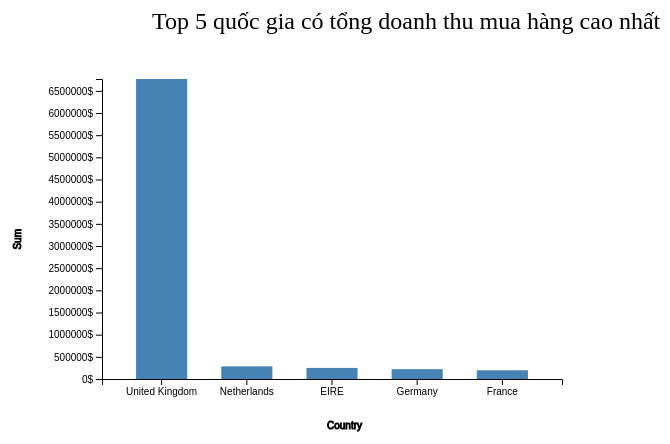
D3 v4 page, settled after 360 driven frames (6 s of simulated time); the page loaded 1 data file(s).


            var svg2 = d3.select("#svg2"),
                margin = 200,
                width = svg2.attr("width") - margin,
                height = svg2.attr("height") - margin
        
            svg2.append("text")
            .attr("transform", "translate(100,0)")
            .attr("x", 50)
            .attr("y", 50)
            .attr("font-size", "24px")
            .text("Top 5 quốc gia có tổng doanh thu mua hàng cao nhất")
        
            var xScale2 = d3.scaleBand().range([0, width]).padding(0.4),
                yScale2 = d3.scaleLinear().range([height, 0]);
        
            var g = svg2.append("g")
                    .attr("transform", "translate(" + 100 + "," + 100 + ")");
        
            d3.csv("Cau_b.csv", function(error, data) {
                if (error) {
                    throw error;
                }
        
                xScale2.domain(data.map(function(d) { return d.Country; }));
                yScale2.domain([0, d3.max(data, function(d) { return d.Sum; })]);
        
                g.append("g")
                    .attr("transform", "translate(0," + height + ")")
                    .call(d3.axisBottom(xScale2))
                    .append("text")
                    .attr("y", height - 250)
                    .attr("x", width - 200)
                    .attr("text-anchor", "end")
                    .attr("stroke", "black")
                    .text("Country");
        
                g.append("g")
                .call(d3.axisLeft(yScale2).tickFormat(function(d){
                    return  d + "$";
                })
                .ticks(10))
                .append("text")
                .attr("transform", "rotate(-90)")
                .attr("y",  height -330)
                .attr("x", height - 450)
                .attr("dy", "-5.1em")
             
                .attr("text-anchor", "end")
                .attr("stroke", "black")
                .text("Sum");
        
                g.selectAll(".bar2")
                .data(data)
                .enter().append("rect")
                .attr("class", "bar2")
                .attr("x", function(d) { return xScale2(d.Country); })
                .attr("y", function(d) { return yScale2(d.Sum); })
                .attr("width",xScale2.bandwidth())
                .attr("height", function(d) { return height - yScale2(d.Sum); });
            });
        

### data: Cau_b.csv
Country, Sum
United Kingdom, 6767873
Netherlands, 284662
EIRE, 250285
Germany, 221698
France, 196713